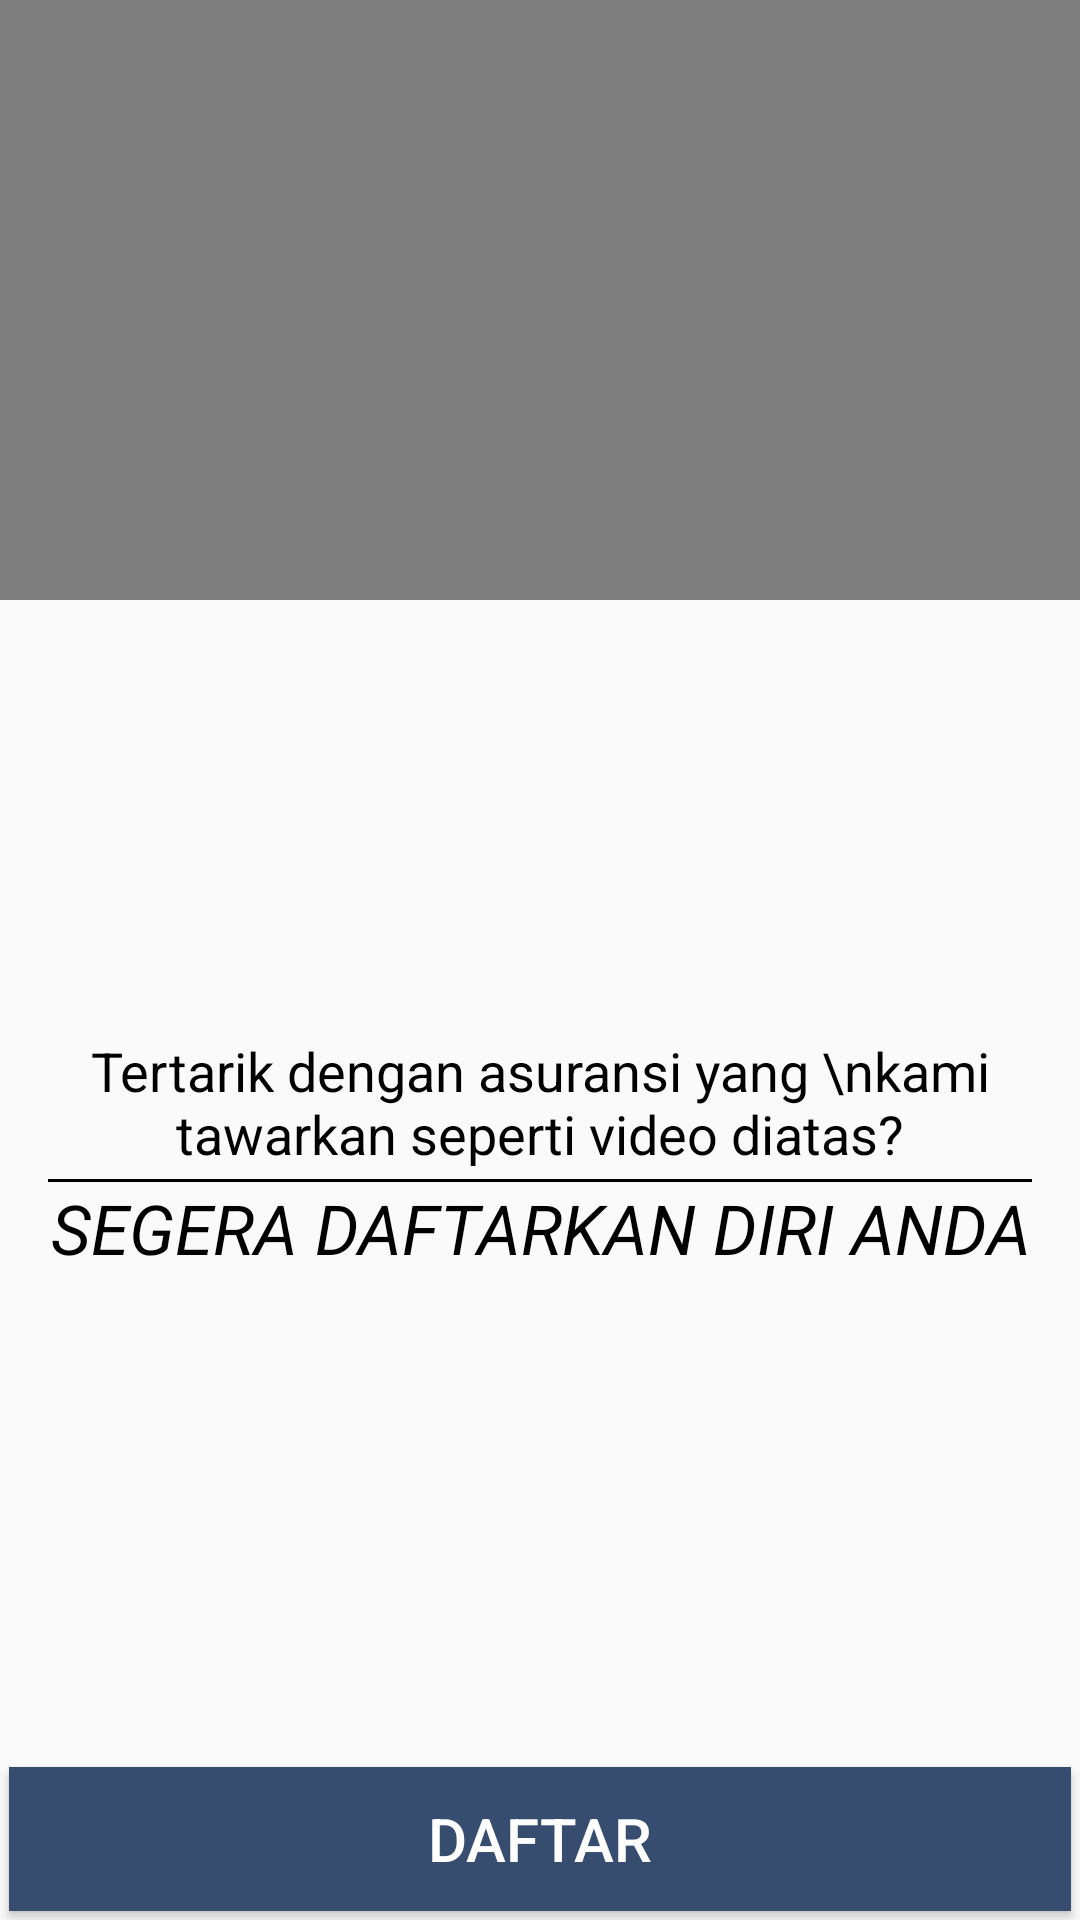

Android layout source for this screen:
<!-- AndroidManifest.xml: application theme AppTheme -->
<!-- res/layout/activity_jiwa.xml -->
<?xml version="1.0" encoding="utf-8"?>
<RelativeLayout xmlns:android="http://schemas.android.com/apk/res/android"
    xmlns:app="http://schemas.android.com/apk/res-auto"
    xmlns:tools="http://schemas.android.com/tools"
    android:layout_width="match_parent"
    android:layout_height="match_parent"
    tools:context="com.iavariav.root.asuransi.Activity.User.Activity.Video.VideoJiwaUserActivity">

    <VideoView
        android:id="@+id/simpleVideoView"
        android:layout_width="match_parent"
        android:layout_height="200dp"
        android:layout_alignParentTop="true"/>
<RelativeLayout
    android:layout_width="match_parent"
    android:layout_height="match_parent"
    android:layout_alignParentTop="true"
    android:layout_marginTop="95dp"
    android:layout_centerInParent="true">

    <TextView
        android:layout_width="match_parent"
        android:layout_height="wrap_content"
        android:textSize="18sp"
        android:textColor="#000"
        android:layout_centerVertical="true"
        android:id="@+id/tertarik"
        android:textAlignment="center"
        android:text="Tertarik dengan asuransi yang \nkami tawarkan seperti video diatas?"/>

    <View
        android:layout_below="@+id/tertarik"
        android:id="@+id/view"
        android:layout_width="match_parent"
        android:layout_height="1dp"
        android:layout_marginTop="3dp"
        android:layout_marginRight="16dp"
        android:layout_marginLeft="16dp"
        android:background="#000"/>

    <TextView
        android:layout_below="@+id/view"
        android:layout_width="match_parent"
        android:layout_height="match_parent"
        android:textStyle="italic"
        android:textColor="#000"
        android:textSize="23dp"
        android:textAlignment="center"
        android:text="SEGERA DAFTARKAN DIRI ANDA"/>

</RelativeLayout>

    <LinearLayout
        android:layout_width="match_parent"
        android:layout_height="match_parent"
        android:orientation="vertical"
        android:gravity="center"
        android:layout_below="@id/simpleVideoView"
        android:visibility="gone">
        <TextView
            android:layout_width="wrap_content"
            android:layout_height="wrap_content"
            android:text="daftar"
            android:textAllCaps="true"
            android:textSize="30dp"
            android:textStyle="bold"
            android:textColor="@color/colorPrimaryDark"/>
        <TextView
            android:padding="5dp"
            android:id="@+id/tv_status"
            android:layout_width="match_parent"
            android:layout_height="wrap_content"
            android:text="Maaf, untuk mendaftar asuransi Anda harus melakukan registrasi atau login terlebih dahulu"
            android:gravity="center"
            android:visibility="gone"/>
    </LinearLayout>

    <LinearLayout
        android:layout_width="match_parent"
        android:layout_height="wrap_content"
        android:layout_marginRight="8dp"
        android:layout_marginLeft="8dp"
        android:layout_marginBottom="8dp"
        android:orientation="vertical">
        <TextView
            android:layout_width="match_parent"
            android:layout_height="wrap_content"
            android:text="Asuransi Kesehatan"
            android:textStyle="italic"
            android:textSize="28dp"
            android:textColor="#000"
            android:visibility="gone"
            android:id="@+id/tvVideoAsuransiNama"/>
        <TextView
            android:layout_width="match_parent"
            android:layout_height="wrap_content"
            android:visibility="gone"
            android:id="@+id/tvVideoAsuransiSize"/>
        <TextView
            android:layout_width="match_parent"
            android:layout_height="wrap_content"
            android:visibility="gone"
            android:id="@+id/tvVideoAsuransiLink"/>
        <TextView
            android:layout_width="match_parent"
            android:layout_height="wrap_content"
            android:visibility="gone"
            android:id="@+id/tvVideoAsuransiCreated"/>
        <TextView
            android:layout_width="match_parent"
            android:layout_height="wrap_content"
            android:visibility="gone"
            android:id="@+id/tvVideoAsuransiUpdated"/>


    </LinearLayout>

    <Button
        android:layout_width="match_parent"
        android:layout_height="wrap_content"
        android:id="@+id/btn_daftar"
        android:text="Daftar"
        android:background="@color/colorPrimaryDark"
        android:textColor="@android:color/white"
        android:layout_margin="3dp"
        android:layout_alignParentBottom="true"
        android:textSize="20dp"/>


</RelativeLayout>
<!-- resources referenced by this layout -->
<resources>
  <color name="colorPrimaryDark">#364d70</color>
  <style name="AppTheme" parent="Theme.AppCompat.Light.DarkActionBar">
          
          <item name="colorPrimary">@color/colorPrimary</item>
          <item name="colorPrimaryDark">@color/colorPrimaryDark</item>
          <item name="colorAccent">@color/colorAccent</item>
  
          <item name="android:windowContentTransitions">true</item>
      </style>
  <color name="colorPrimary">#fc1e1e</color>
  <color name="colorAccent">#ff4d4d</color>
</resources>
